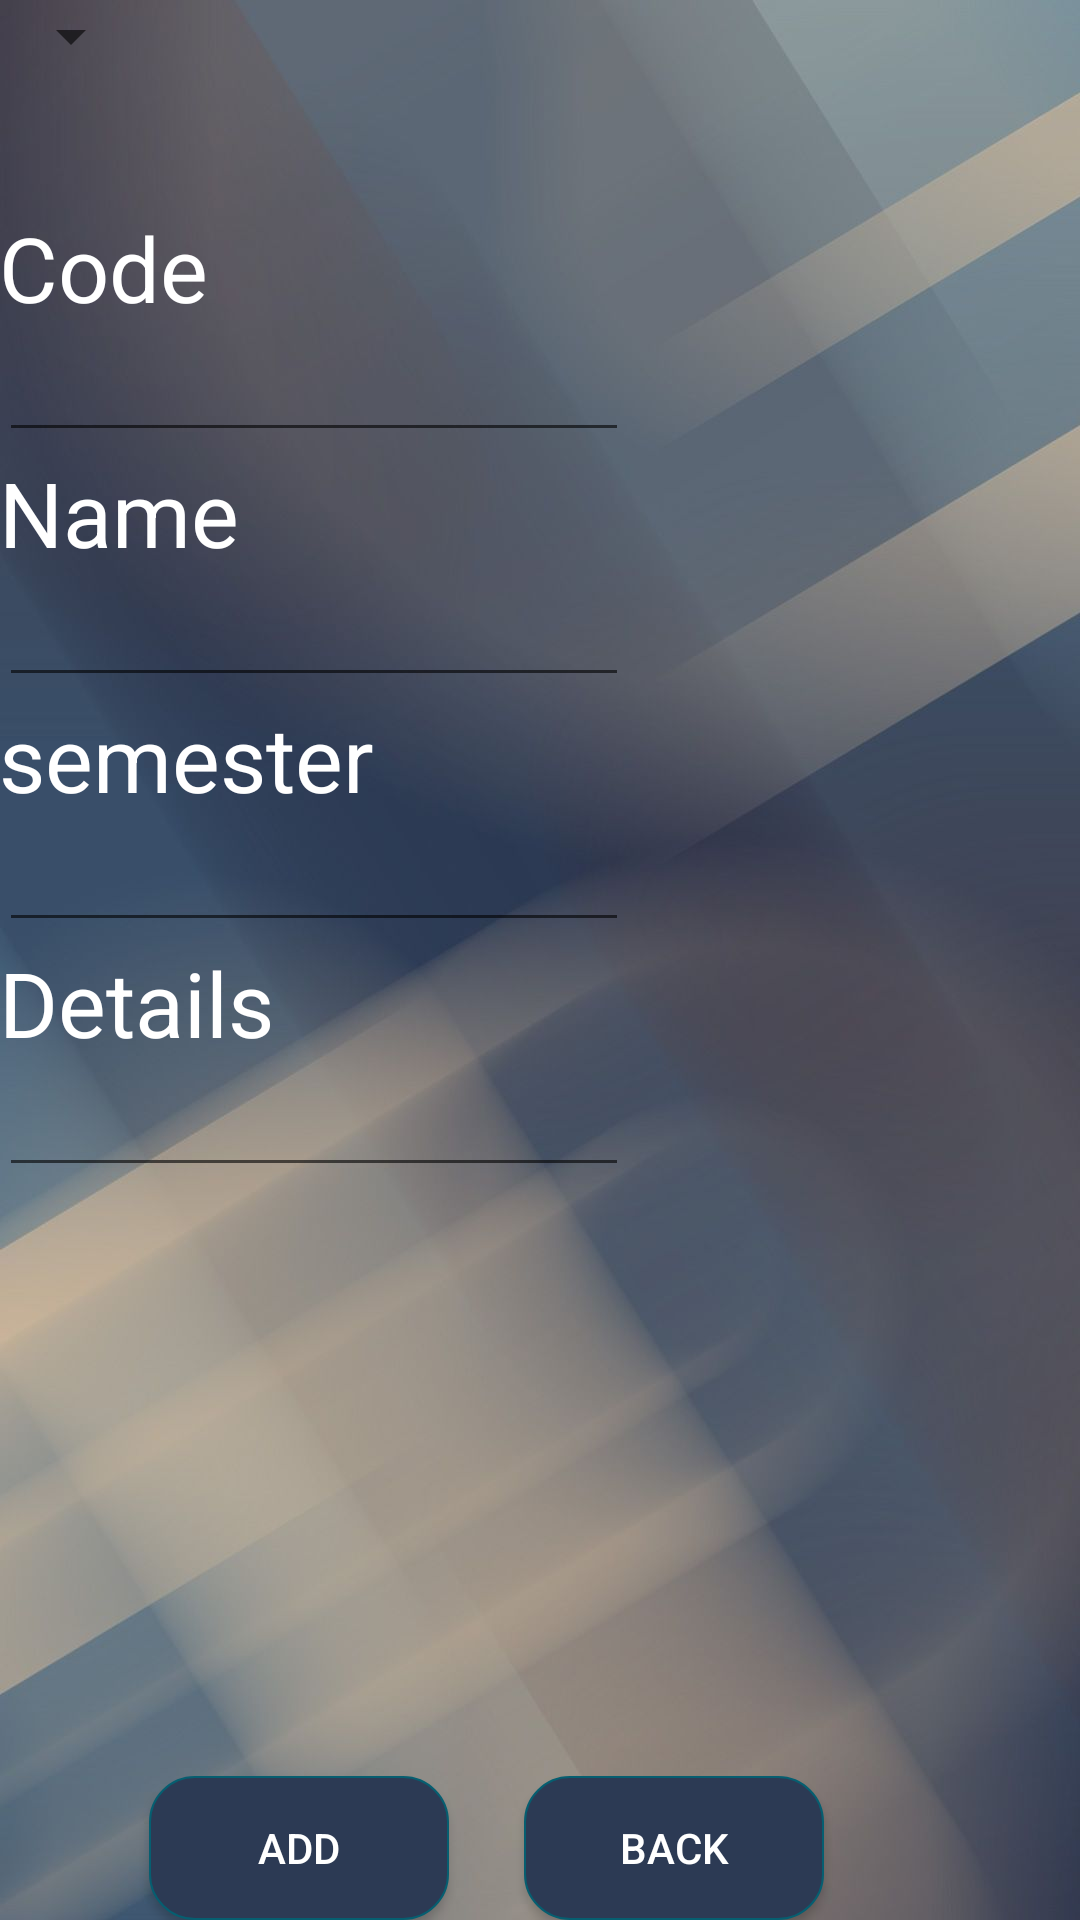

This screen was rendered from an Android layout file. Write that file and the resources it references.
<!-- AndroidManifest.xml: application theme AppTheme -->
<!-- res/layout/activity_add_course.xml -->
<?xml version="1.0" encoding="utf-8"?>

<RelativeLayout
    xmlns:android="http://schemas.android.com/apk/res/android"
    xmlns:tools="http://schemas.android.com/tools"
    android:layout_width="match_parent"
    android:layout_height="match_parent"
    android:paddingLeft="@dimen/activity_horizontal_margin"
    android:paddingRight="@dimen/activity_horizontal_margin"
    android:paddingTop="@dimen/activity_vertical_margin"
    android:paddingBottom="@dimen/activity_vertical_margin"
    tools:context="layout.AddCourse.AddCourse"
    android:background="@drawable/ba2">

    <Spinner
        android:textColor="#FFF"
        android:layout_width="wrap_content"
        android:layout_height="wrap_content"
        android:id="@+id/spin"
        android:layout_alignParentTop="true"
        android:layout_alignParentLeft="true"
        android:layout_alignParentStart="true" />

    <TextView
        android:textColor="#FFF"
        android:layout_width="wrap_content"
        android:layout_height="wrap_content"
        android:textAppearance="?android:attr/textAppearanceMedium"
        android:text="Code"
        android:id="@+id/textView16"
        android:textSize="30dp"
        android:layout_below="@+id/spin"
        android:layout_alignParentLeft="true"
        android:layout_alignParentStart="true"
        android:layout_marginTop="45dp" />

    <EditText
        android:textColor="#FFF"
        android:layout_width="wrap_content"
        android:layout_height="wrap_content"
        android:inputType="textPersonName"
        android:ems="10"
        android:id="@+id/codetxt"
        android:layout_below="@+id/textView16"
        android:layout_alignParentLeft="true" />

    <TextView
        android:textColor="#FFF"
        android:layout_width="wrap_content"
        android:layout_height="wrap_content"
        android:textAppearance="?android:attr/textAppearanceMedium"
        android:text="Name"
        android:id="@+id/textView17"
        android:textSize="30dp"
        android:layout_alignParentStart="true"
        android:layout_below="@+id/codetxt"
        android:layout_alignParentLeft="true" />

    <EditText
        android:textColor="#FFF"
        android:layout_width="wrap_content"
        android:layout_height="wrap_content"
        android:inputType="textPersonName"
        android:ems="10"
        android:id="@+id/nametxt"
        android:layout_below="@+id/textView17"
        android:layout_alignParentLeft="true" />

    <TextView
        android:textColor="#FFF"
        android:layout_width="wrap_content"
        android:layout_height="wrap_content"
        android:textAppearance="?android:attr/textAppearanceMedium"
        android:text="semester"
        android:id="@+id/textView18"
        android:textSize="30dp"
        android:layout_alignParentStart="true"
        android:layout_below="@+id/nametxt"
        android:layout_alignParentLeft="true" />

    <EditText
        android:textColor="#FFF"
        android:layout_width="wrap_content"
        android:layout_height="wrap_content"
        android:inputType="textPersonName"
        android:ems="10"
        android:id="@+id/semtxt"
        android:layout_below="@+id/textView18"
        android:layout_alignParentLeft="true" />

    <TextView
        android:textColor="#FFF"
        android:layout_width="wrap_content"
        android:layout_height="wrap_content"
        android:textAppearance="?android:attr/textAppearanceMedium"
        android:text="Details"
        android:id="@+id/textView19"
        android:textSize="30dp"
        android:layout_alignParentStart="true"
        android:layout_below="@+id/semtxt"
        android:layout_alignParentLeft="true" />

    <EditText
        android:textColor="#FFF"
        android:layout_width="wrap_content"
        android:layout_height="wrap_content"
        android:inputType="textPersonName"
        android:ems="10"
        android:id="@+id/detailstxt"
        android:layout_below="@+id/textView19"
        android:layout_alignParentLeft="true" />

    <Button
        android:background="@drawable/my_button"
        android:textColor="#FFF"
        android:layout_marginLeft="50dp"
        android:layout_width="100dp"
        android:layout_height="wrap_content"
        android:text="ADD"
        android:id="@+id/addbtn"
        android:layout_alignParentBottom="true"
        android:layout_alignParentLeft="true"
        android:layout_alignParentStart="true" />

    <Button
        android:background="@drawable/my_button"
        android:textColor="#FFF"
        android:layout_marginLeft="50dp"
        android:layout_width="100dp"
        android:layout_height="wrap_content"
        android:text="BACK"
        android:id="@+id/backbtn"
        android:layout_alignParentBottom="true"
        android:layout_toRightOf="@+id/textView18"
        android:layout_toEndOf="@+id/textView18" />
</RelativeLayout>
<!-- resources referenced by this layout -->
<resources>
  <!-- drawable ba2: jpg bitmap (drawable, 44148 bytes) -->
  <!-- drawable my_button (drawable) -->
  <?xml version="1.0" encoding="utf-8"?>
  
  <shape xmlns:android="http://schemas.android.com/apk/res/android"
      android:shape="rectangle">
      <gradient
          android:startColor="#2c3a54"
          android:centerColor="#2c3a54"
          android:endColor="#2c3a54"
          android:angle="270" />
      <corners android:radius="15dp" />
      <stroke android:width="2px" android:color="#065e70" />
  </shape>
  <style name="AppTheme" parent="Theme.AppCompat.Light.DarkActionBar">
          
          <item name="colorPrimary">@color/colorPrimary</item>
          <item name="colorPrimaryDark">@color/colorPrimaryDark</item>
          <item name="colorAccent">@color/colorAccent</item>
  
  
  
          <item name="windowActionBar">false</item>
          <item name="windowNoTitle">true</item>
      </style>
  <color name="colorPrimary">#beae97</color>
  <color name="colorPrimaryDark">#3c2461</color>
  <color name="colorAccent">#2f4159</color>
</resources>
